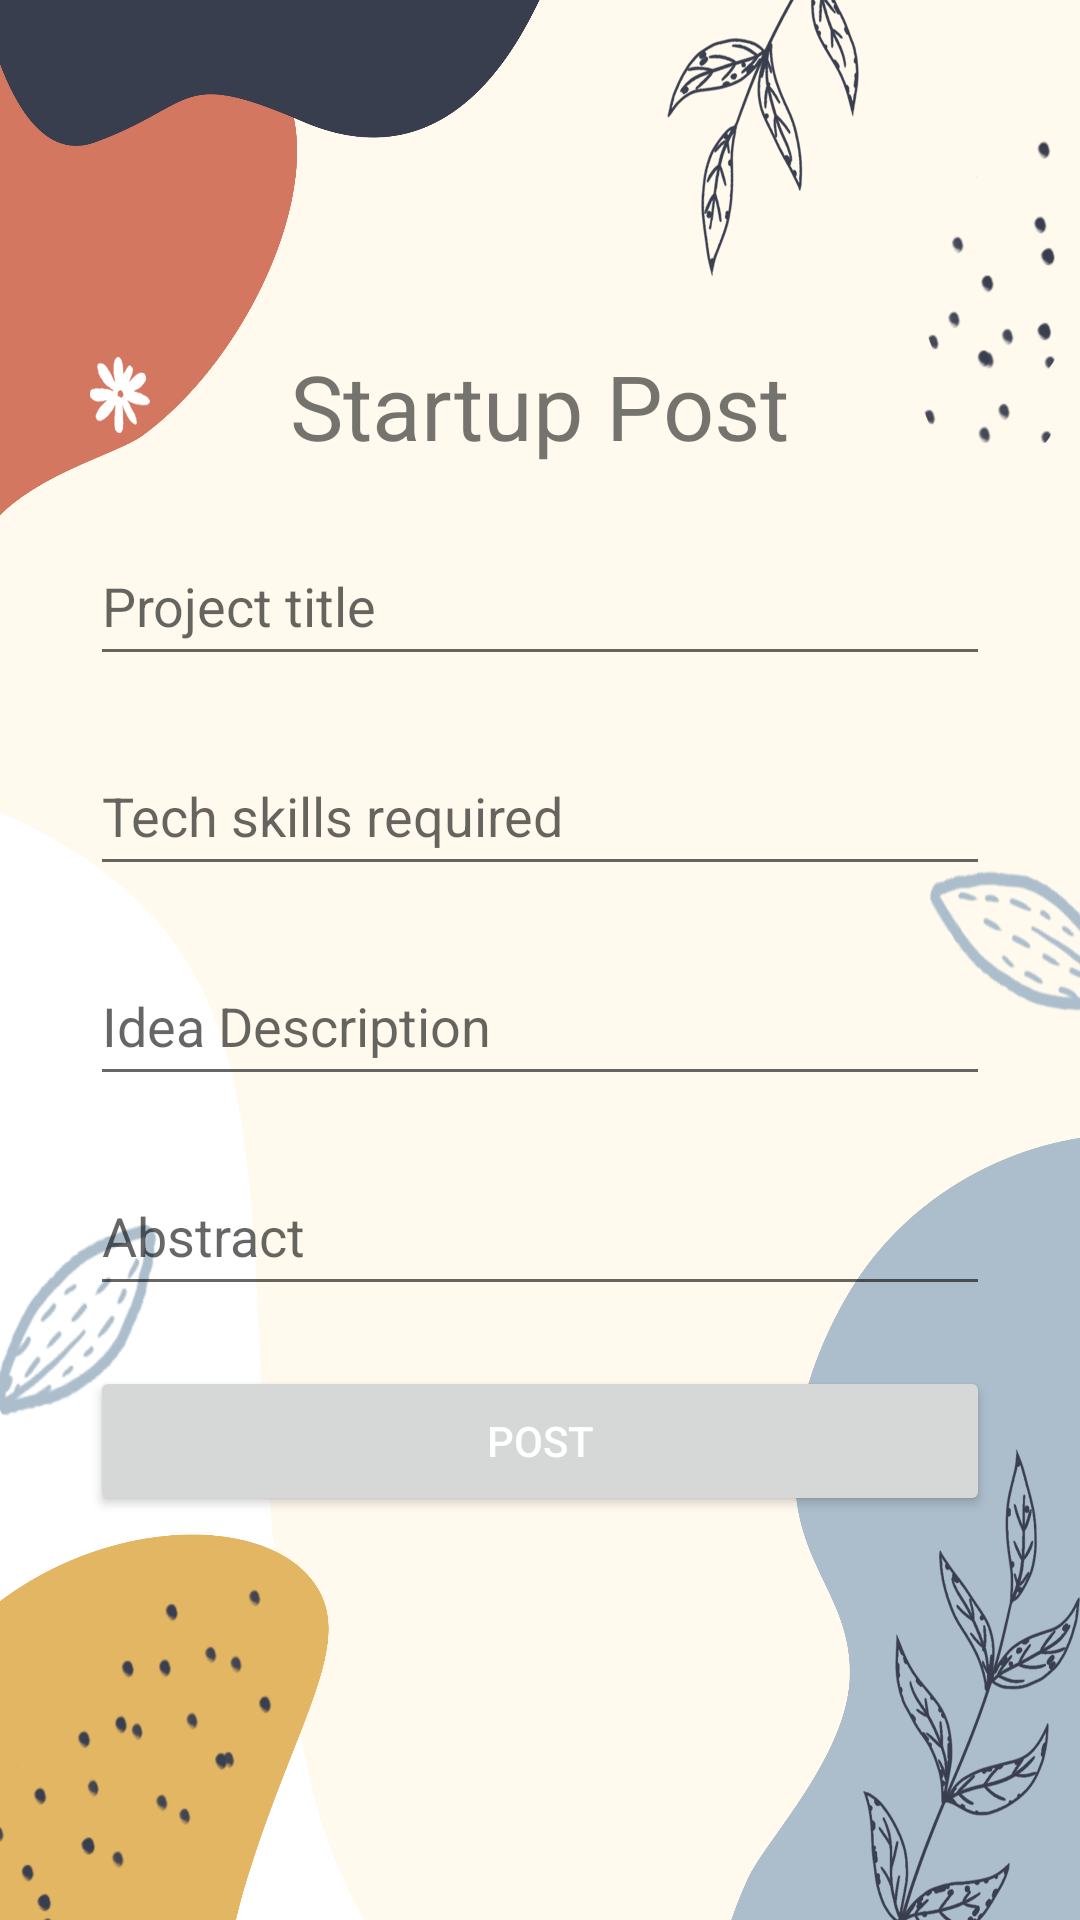

Layout XML and referenced resources for this Android screen:
<!-- AndroidManifest.xml: application theme Theme.Testing -->
<!-- res/layout/activity_posts.xml -->
<?xml version="1.0" encoding="utf-8"?>
<androidx.constraintlayout.widget.ConstraintLayout
    xmlns:android="http://schemas.android.com/apk/res/android"
    xmlns:app="http://schemas.android.com/apk/res-auto"
    xmlns:tools="http://schemas.android.com/tools"
    android:layout_width="match_parent"
    android:layout_height="match_parent"
    android:background="@drawable/bgimage3"
    tools:context=".Posts">

    <LinearLayout
        android:layout_width="match_parent"
        android:layout_height="wrap_content"
        android:orientation="vertical"


        app:layout_constraintStart_toStartOf="parent"
        app:layout_constraintEnd_toEndOf="parent"
        app:layout_constraintTop_toTopOf="parent"
        app:layout_constraintBottom_toBottomOf="parent"
        >


        <LinearLayout
            android:orientation="horizontal"
            android:gravity="center_horizontal"
            android:layout_width="match_parent"
            android:layout_height="match_parent">

            <TextView
                android:id="@+id/font"
                android:layout_width="wrap_content"
                android:layout_height="wrap_content"
                android:text="Startup Post"
                android:textAlignment="center"
                android:elevation="3dp"
                android:textSize="30sp" />

        </LinearLayout>



        <EditText
            android:id="@+id/ptitle"
            android:layout_width="match_parent"
            android:layout_height="50dp"
            android:layout_marginTop="20dp"
            android:layout_marginRight="30dp"
            android:layout_marginLeft="30dp"
            android:inputType="text"
            app:layout_constraintStart_toStartOf="parent"
            app:layout_constraintEnd_toEndOf="parent"
            android:hint="Project title"

            />

        <EditText
            android:id="@+id/skill_req"
            android:layout_width="match_parent"
            android:layout_height="50dp"
            android:layout_marginTop="20dp"
            android:layout_marginRight="30dp"
            android:layout_marginLeft="30dp"
            android:inputType="text"
            app:layout_constraintStart_toStartOf="parent"
            app:layout_constraintEnd_toEndOf="parent"
            android:hint="Tech skills required"

            />

        <EditText
            android:id="@+id/desc"
            android:layout_width="match_parent"
            android:layout_height="50dp"
            android:layout_marginTop="20dp"
            android:layout_marginRight="30dp"
            android:layout_marginLeft="30dp"
            android:inputType="text"
            app:layout_constraintStart_toStartOf="parent"
            app:layout_constraintEnd_toEndOf="parent"
            android:hint="Idea Description"

            />
        <EditText
            android:id="@+id/startupdetails"
            android:layout_width="match_parent"
            android:layout_height="50dp"
            android:layout_marginTop="20dp"
            android:layout_marginRight="30dp"
            android:layout_marginLeft="30dp"
            android:inputType="text"
            app:layout_constraintStart_toStartOf="parent"
            app:layout_constraintEnd_toEndOf="parent"
            android:hint="Abstract"
            />




        <Button
            android:id="@+id/post_btn"
            android:layout_width="match_parent"
            android:layout_height="50dp"
            android:layout_marginTop="20dp"
            android:layout_marginRight="30dp"
            android:layout_marginLeft="30dp"
            android:text="POST"
            android:textColor="@color/white"
            android:textAllCaps="false"
            />

        <LinearLayout
            android:orientation="horizontal"
            android:gravity="center_horizontal"
            android:layout_width="match_parent"
            android:layout_margin="10dp"
            android:layout_height="match_parent"/>

    </LinearLayout>


</androidx.constraintlayout.widget.ConstraintLayout>
<!-- resources referenced by this layout -->
<resources>
  <color name="white">#FFFFFFFF</color>
  <!-- drawable bgimage3: png bitmap (drawable, 922072 bytes) -->
  <style name="Theme.Testing" parent="Theme.MaterialComponents.DayNight.DarkActionBar">
          
          <item name="colorPrimary">@color/purple_500</item>
          <item name="colorPrimaryVariant">@color/purple_700</item>
          <item name="colorOnPrimary">@color/white</item>
          
          <item name="colorSecondary">@color/teal_200</item>
          <item name="colorSecondaryVariant">@color/teal_700</item>
          <item name="colorOnSecondary">@color/black</item>
          
          <item name="android:statusBarColor" tools:targetApi="l">?attr/colorPrimaryVariant</item>
          
      </style>
  <color name="purple_500">#FF6200EE</color>
  <color name="purple_700">#FF3700B3</color>
  <color name="teal_200">#FF03DAC5</color>
  <color name="teal_700">#FF018786</color>
  <color name="black">#FF000000</color>
</resources>
